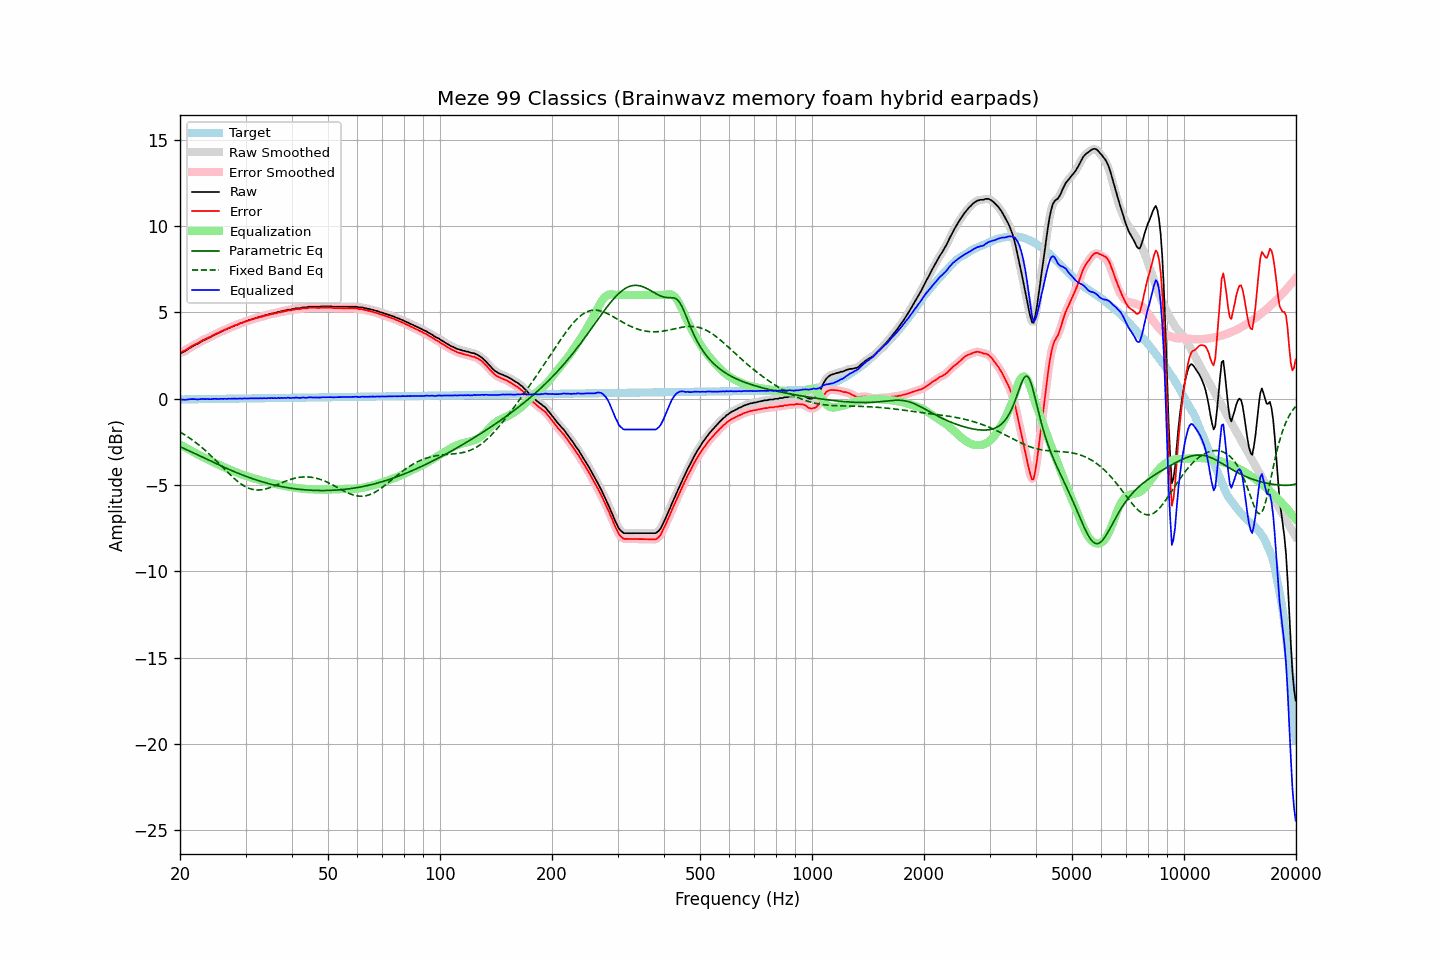

The data file committed next to this chart (first rows):
frequency, raw, error, smoothed, error_smoothed, equalization, parametric_eq, fixed_band_eq, equalized_raw, equalized_smoothed, target
20.00, 2.65, 2.70, 2.64, 2.69, -2.67, -2.78, -1.93, -0.01, -0.02, -0.05
20.20, 2.65, 2.70, 2.67, 2.72, -2.71, -2.83, -1.99, -0.06, -0.05, -0.05
20.40, 2.70, 2.75, 2.70, 2.75, -2.76, -2.87, -2.04, -0.06, -0.06, -0.05
20.61, 2.74, 2.79, 2.74, 2.79, -2.81, -2.91, -2.10, -0.07, -0.07, -0.05
20.81, 2.80, 2.85, 2.80, 2.85, -2.86, -2.95, -2.16, -0.06, -0.06, -0.04
21.02, 2.86, 2.91, 2.86, 2.90, -2.91, -3.00, -2.22, -0.05, -0.05, -0.04
21.23, 2.92, 2.96, 2.92, 2.96, -2.96, -3.04, -2.29, -0.04, -0.04, -0.04
21.44, 2.98, 3.02, 2.98, 3.02, -3.01, -3.08, -2.35, -0.03, -0.03, -0.04
21.66, 3.04, 3.08, 3.04, 3.08, -3.07, -3.13, -2.42, -0.03, -0.03, -0.04
21.87, 3.09, 3.13, 3.09, 3.13, -3.12, -3.17, -2.49, -0.03, -0.03, -0.04
22.09, 3.13, 3.17, 3.13, 3.17, -3.17, -3.21, -2.56, -0.04, -0.04, -0.04
22.31, 3.17, 3.21, 3.18, 3.21, -3.22, -3.26, -2.63, -0.05, -0.04, -0.03
22.54, 3.23, 3.26, 3.23, 3.27, -3.27, -3.30, -2.71, -0.04, -0.04, -0.03
22.76, 3.29, 3.32, 3.29, 3.32, -3.32, -3.35, -2.78, -0.03, -0.03, -0.03
22.99, 3.35, 3.38, 3.34, 3.37, -3.37, -3.39, -2.86, -0.01, -0.02, -0.03
23.22, 3.38, 3.41, 3.39, 3.42, -3.41, -3.43, -2.94, -0.03, -0.02, -0.03
23.45, 3.43, 3.46, 3.43, 3.46, -3.46, -3.48, -3.02, -0.03, -0.03, -0.03
23.69, 3.48, 3.51, 3.48, 3.50, -3.51, -3.52, -3.11, -0.03, -0.03, -0.03
23.92, 3.52, 3.55, 3.52, 3.55, -3.55, -3.57, -3.19, -0.03, -0.03, -0.02
24.16, 3.56, 3.59, 3.57, 3.59, -3.60, -3.61, -3.28, -0.04, -0.03, -0.02
24.40, 3.62, 3.65, 3.62, 3.64, -3.64, -3.65, -3.37, -0.02, -0.02, -0.02
24.65, 3.67, 3.69, 3.67, 3.69, -3.69, -3.70, -3.46, -0.02, -0.02, -0.02
24.89, 3.72, 3.74, 3.72, 3.74, -3.73, -3.74, -3.55, -0.01, -0.01, -0.02
25.14, 3.76, 3.78, 3.76, 3.78, -3.78, -3.78, -3.65, -0.02, -0.02, -0.02
25.39, 3.80, 3.82, 3.81, 3.82, -3.82, -3.83, -3.74, -0.02, -0.02, -0.02
25.65, 3.85, 3.87, 3.85, 3.87, -3.87, -3.87, -3.83, -0.02, -0.02, -0.02
25.91, 3.90, 3.92, 3.90, 3.91, -3.91, -3.91, -3.93, -0.01, -0.01, -0.01
26.16, 3.93, 3.95, 3.94, 3.95, -3.95, -3.95, -4.02, -0.02, -0.01, -0.01
26.43, 3.99, 4.00, 3.98, 3.99, -3.99, -4.00, -4.11, -0.00, -0.01, -0.01
26.69, 4.01, 4.02, 4.02, 4.03, -4.03, -4.04, -4.21, -0.02, -0.01, -0.01
26.96, 4.07, 4.08, 4.07, 4.07, -4.07, -4.08, -4.30, -0.00, -0.01, -0.01
27.23, 4.10, 4.11, 4.10, 4.11, -4.11, -4.12, -4.39, -0.01, -0.01, -0.01
27.50, 4.15, 4.16, 4.15, 4.15, -4.15, -4.16, -4.48, -0.00, -0.00, -0.01
27.77, 4.18, 4.19, 4.19, 4.19, -4.19, -4.20, -4.56, -0.01, -0.00, -0.00
28.05, 4.23, 4.24, 4.23, 4.23, -4.23, -4.24, -4.65, 0.00, -0.00, -0.00
28.33, 4.26, 4.26, 4.26, 4.26, -4.26, -4.28, -4.73, -0.00, -0.00, -0.00
28.62, 4.29, 4.29, 4.30, 4.30, -4.30, -4.32, -4.80, -0.01, -0.00, -0.00
28.90, 4.34, 4.34, 4.33, 4.33, -4.34, -4.35, -4.88, 0.01, -0.00, 0.00
29.19, 4.37, 4.37, 4.37, 4.37, -4.37, -4.39, -4.94, 0.00, 0.00, 0.00
29.48, 4.40, 4.40, 4.41, 4.41, -4.40, -4.43, -5.01, -0.00, 0.01, 0.00
29.78, 4.45, 4.45, 4.44, 4.44, -4.44, -4.46, -5.06, 0.01, 0.01, 0.01
30.08, 4.47, 4.47, 4.48, 4.47, -4.47, -4.50, -5.11, 0.00, 0.01, 0.01
30.38, 4.51, 4.50, 4.51, 4.50, -4.50, -4.53, -5.16, 0.01, 0.01, 0.01
30.68, 4.54, 4.53, 4.54, 4.53, -4.53, -4.57, -5.20, 0.01, 0.01, 0.01
30.99, 4.57, 4.56, 4.57, 4.56, -4.56, -4.60, -5.23, 0.01, 0.01, 0.01
31.30, 4.60, 4.59, 4.60, 4.59, -4.59, -4.63, -5.25, 0.01, 0.01, 0.01
31.61, 4.63, 4.62, 4.63, 4.62, -4.62, -4.66, -5.27, 0.01, 0.01, 0.01
31.93, 4.66, 4.65, 4.66, 4.65, -4.65, -4.69, -5.28, 0.02, 0.01, 0.02
32.24, 4.69, 4.68, 4.69, 4.67, -4.67, -4.72, -5.29, 0.02, 0.02, 0.02
32.57, 4.71, 4.69, 4.72, 4.70, -4.70, -4.75, -5.29, 0.01, 0.02, 0.02
32.89, 4.75, 4.73, 4.74, 4.73, -4.73, -4.78, -5.28, 0.03, 0.02, 0.02
33.22, 4.76, 4.74, 4.77, 4.75, -4.75, -4.81, -5.27, 0.01, 0.02, 0.02
33.55, 4.80, 4.78, 4.80, 4.77, -4.78, -4.84, -5.26, 0.03, 0.02, 0.02
33.89, 4.82, 4.80, 4.82, 4.80, -4.80, -4.87, -5.24, 0.02, 0.02, 0.02
34.23, 4.84, 4.82, 4.85, 4.82, -4.82, -4.89, -5.21, 0.02, 0.02, 0.02
34.57, 4.88, 4.86, 4.87, 4.85, -4.85, -4.92, -5.18, 0.04, 0.03, 0.03
34.92, 4.89, 4.86, 4.90, 4.87, -4.87, -4.94, -5.15, 0.02, 0.03, 0.03
35.27, 4.93, 4.90, 4.92, 4.90, -4.89, -4.96, -5.11, 0.04, 0.03, 0.03
35.62, 4.93, 4.90, 4.94, 4.91, -4.91, -4.99, -5.08, 0.02, 0.03, 0.03
35.97, 4.97, 4.94, 4.97, 4.93, -4.93, -5.01, -5.04, 0.04, 0.03, 0.03
... 635 more rows
